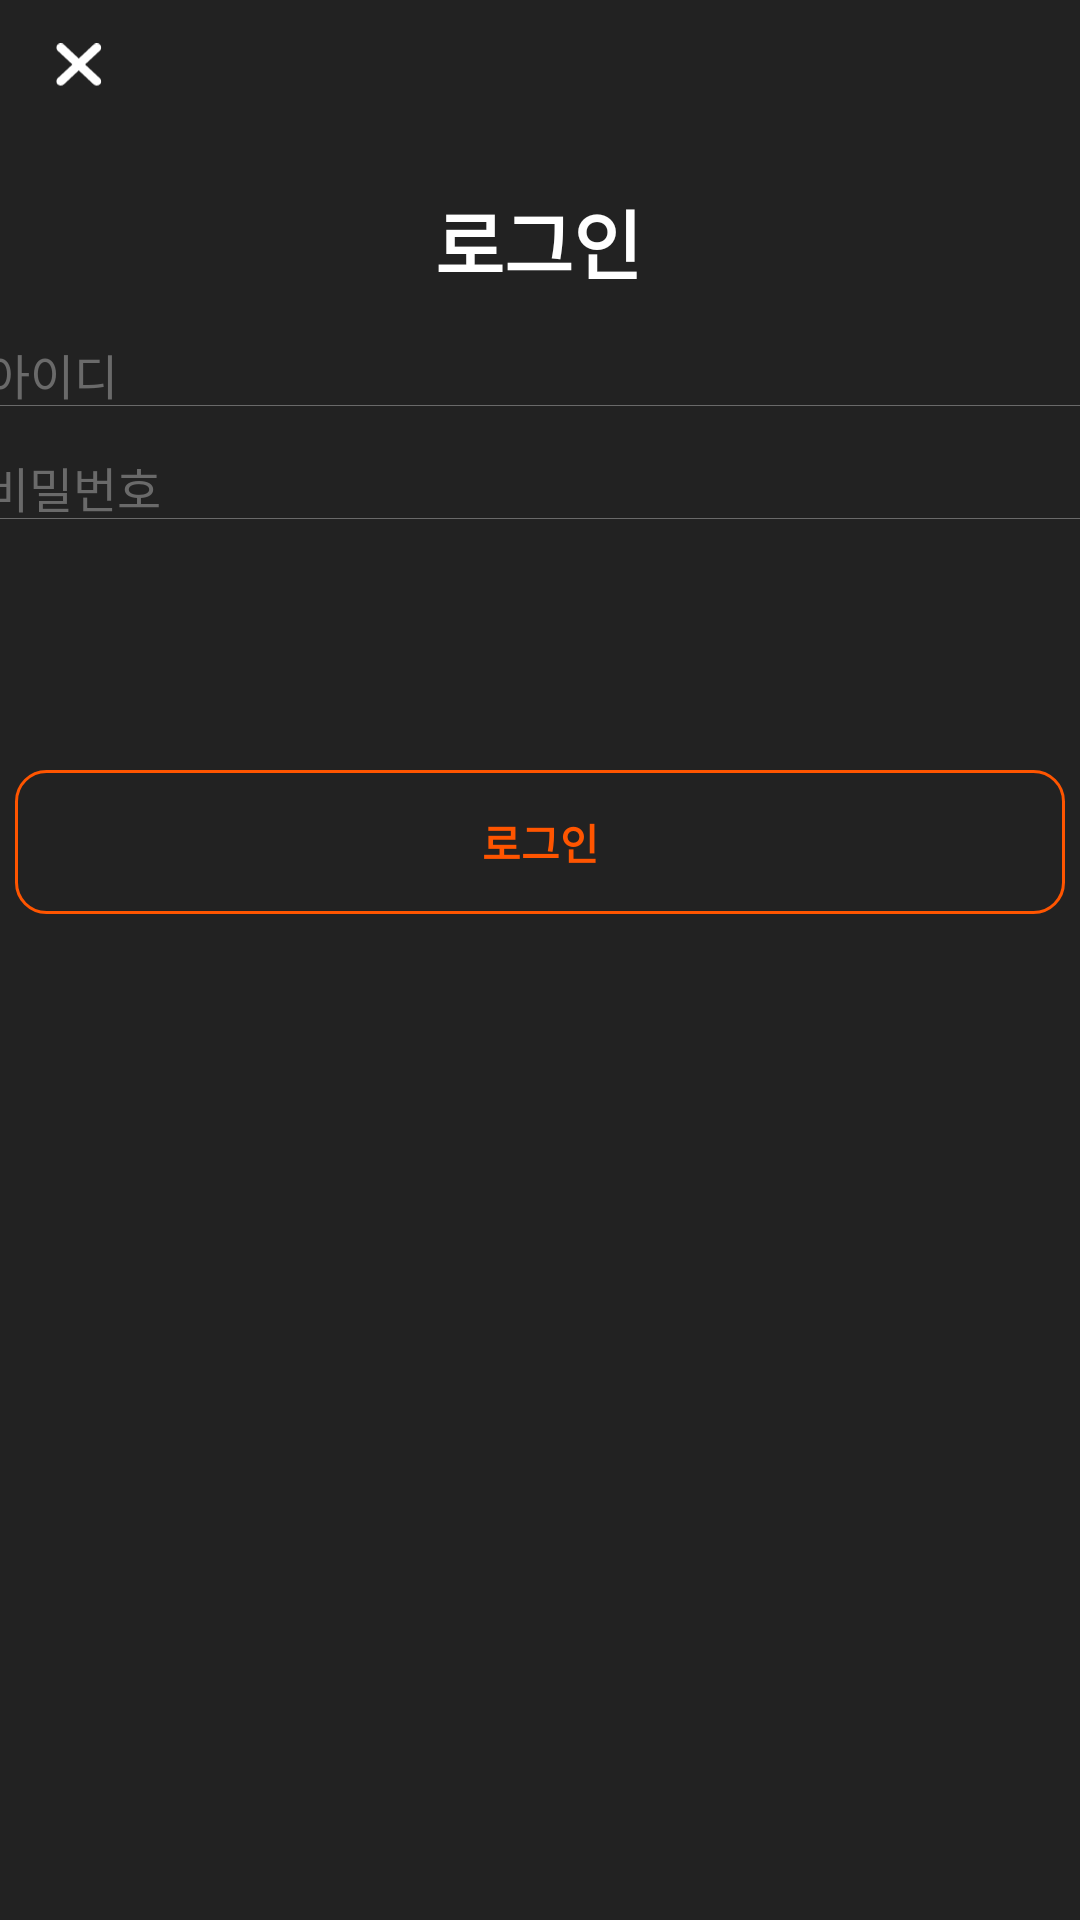

Here is an Android app screen rendered from its layout file. Give the layout XML and the strings, colors and styles it references.
<!-- AndroidManifest.xml: application theme Theme.MusicMeet_InteliJ -->
<!-- res/layout/activity_login.xml -->
<?xml version="1.0" encoding="utf-8"?>
<androidx.constraintlayout.widget.ConstraintLayout
        xmlns:android="http://schemas.android.com/apk/res/android"
        xmlns:tools="http://schemas.android.com/tools"
        xmlns:app="http://schemas.android.com/apk/res-auto"
        android:layout_width="match_parent"
        android:layout_height="match_parent"
        android:background="@color/Black"
        tools:context=".Login_Activity">

    <ImageView
            android:id="@+id/login_page_closebox"
            android:layout_width="25sp"
            android:layout_height="25sp"
            android:src="@drawable/ic_closebox"
            app:layout_constraintEnd_toEndOf="parent"
            app:layout_constraintStart_toStartOf="parent"
            app:layout_constraintTop_toTopOf="parent"
            app:layout_constraintBottom_toBottomOf="parent"
            app:layout_constraintHorizontal_bias="0.054"
            app:layout_constraintVertical_bias="0.022"
            />

    <TextView
            android:layout_width="wrap_content"
            android:layout_height="wrap_content"
            android:text="로그인"
            android:textColor="@color/white"
            android:fontFamily="sans-serif"
            android:textStyle="bold"
            android:layout_gravity="center"
            android:textSize="25sp"
            app:layout_constraintEnd_toEndOf="parent"
            app:layout_constraintStart_toStartOf="parent"
            app:layout_constraintTop_toTopOf="parent"
            app:layout_constraintBottom_toBottomOf="parent"
            app:layout_constraintHorizontal_bias="0.498"
            app:layout_constraintVertical_bias="0.103"
            android:id="@+id/textView"/>

    <EditText

            android:layout_width="370dp"
            android:layout_height="wrap_content"
            android:hint="아이디"
            android:textColor="@color/login_page_color"
            android:textColorHint="@color/edit_text_color"
            android:background="@drawable/edit_under_line"
            android:textSize="16sp"
            android:id="@+id/loginText"
            android:nextFocusDown="@id/pwText"
            android:inputType="textEmailAddress"
            app:layout_constraintEnd_toEndOf="parent"
            app:layout_constraintStart_toStartOf="parent"
            app:layout_constraintTop_toBottomOf="@+id/textView"
            app:layout_constraintBottom_toTopOf="@+id/pwText"/>

    <EditText
            android:layout_width="371dp"
            android:layout_height="wrap_content"
            android:hint="비밀번호"
            android:inputType="textPassword"
            android:textColor="@color/login_page_color"
            android:textColorHint="@color/edit_text_color"
            android:background="@drawable/edit_under_line"
            android:textSize="16sp"
            app:layout_constraintEnd_toEndOf="parent"
            app:layout_constraintStart_toStartOf="parent"
            android:id="@+id/pwText"
            android:nextFocusDown="@id/LoginOk"
            app:layout_constraintTop_toBottomOf="@+id/textView"
            app:layout_constraintBottom_toTopOf="@+id/LoginOk"
            app:layout_constraintVertical_bias="0.0"
            android:layout_marginTop="52dp"/>

    <android.widget.Button
            android:id="@+id/LoginOk"
            android:layout_width="350sp"
            android:layout_height="wrap_content"
            android:layout_gravity="center"
            android:background="@drawable/custom_ripple_effect"
            android:text="로그인"
            android:textColor="@color/text_color"
            android:textSize="14sp"
            android:textStyle="bold"
            app:layout_constraintStart_toStartOf="parent" app:layout_constraintEnd_toEndOf="parent"
            app:layout_constraintTop_toBottomOf="@+id/textView" app:layout_constraintBottom_toBottomOf="parent"
            app:layout_constraintHorizontal_bias="0.491" app:layout_constraintVertical_bias="0.32"/>

    <androidx.constraintlayout.widget.Guideline
            android:layout_width="wrap_content"
            android:layout_height="wrap_content"
            android:id="@+id/guideline2"
            android:orientation="vertical"
            app:layout_constraintGuide_percent="0.048661802"/>

    <androidx.constraintlayout.widget.Guideline
            android:layout_width="wrap_content"
            android:layout_height="wrap_content"
            android:id="@+id/guideline3"
            android:orientation="horizontal"
            app:layout_constraintGuide_percent="0.02"/>


</androidx.constraintlayout.widget.ConstraintLayout>
<!-- resources referenced by this layout -->
<resources>
  <color name="Black">#222222</color>
  <color name="edit_text_color">#6a6a6a</color>
  <color name="login_page_color">#ff5500</color>
  <color name="text_color">#ff5500</color>
  <color name="white">#FFFFFFFF</color>
  <!-- drawable custom_ripple_effect (drawable) -->
  <?xml version="1.0" encoding="utf-8"?>
  <selector xmlns:android="http://schemas.android.com/apk/res/android">
      <item android:state_pressed="true" android:drawable="@drawable/drawable_view_focused"/>
      <item android:state_focused="false" android:drawable="@drawable/drawable_view"/>
      <item android:drawable="@drawable/drawable_view"/>
  </selector>
  <!-- drawable edit_under_line (drawable) -->
  <?xml version="1.0" encoding="utf-8"?>
  <selector xmlns:android="http://schemas.android.com/apk/res/android">
      <item android:drawable="@drawable/edit_under_selected" android:state_focused="true"/>
      <item android:drawable="@drawable/edit_under_nomal" android:state_focused="false"/>
  </selector>
  <style name="Theme.MusicMeet_InteliJ" parent="Theme.MaterialComponents.DayNight.NoActionBar">
          
          <item name="colorPrimary">@color/purple_500</item>
          <item name="colorPrimaryVariant">@color/purple_700</item>
          <item name="colorOnPrimary">@color/white</item>
          
          <item name="colorSecondary">@color/teal_200</item>
          <item name="colorSecondaryVariant">@color/teal_700</item>
          <item name="colorOnSecondary">@color/black</item>
          
          <item name="android:statusBarColor" tools:targetApi="l">@color/status_bar_Color</item>
          
          
          <item name="android:windowFullscreen">false</item>
          
          <item name="windowNoTitle">true</item>
          
      </style>
  <!-- drawable drawable_view_focused (drawable) -->
  <?xml version="1.0" encoding="utf-8"?>
  <shape xmlns:android="http://schemas.android.com/apk/res/android"
      android:shape="rectangle">
  
      <solid
          android:color="#ff5500"/>
  
  
  
      <corners
          android:radius="10sp"/>
  </shape>
  <!-- drawable drawable_view (drawable) -->
  <?xml version="1.0" encoding="utf-8"?>
  <shape xmlns:android="http://schemas.android.com/apk/res/android"
      android:shape="rectangle">
  
      <solid
          android:color="#00ffffff"/>
  
      <stroke
          android:width="1sp"
          android:color="@color/button_click_color"/>
  
      <corners
          android:radius="10sp"/>
  
  </shape>
  <!-- drawable edit_under_selected (drawable) -->
  <?xml version="1.0" encoding="utf-8"?>
  <layer-list xmlns:android="http://schemas.android.com/apk/res/android">
      <item
              android:bottom="1dp"
              android:left="-2dp"
              android:right="-2dp"
              android:top="-2dp">
  
          <shape android:shape="rectangle" >
              <stroke
                      android:width="1dp"
                      android:color="@color/text_color" />
  
  
          </shape>
      </item>
  </layer-list>
  <!-- drawable edit_under_nomal (drawable) -->
  <?xml version="1.0" encoding="utf-8"?>
  <layer-list xmlns:android="http://schemas.android.com/apk/res/android">
      <item
              android:bottom="1dp"
              android:left="-2dp"
              android:right="-2dp"
              android:top="-2dp">
          <shape android:shape="rectangle" >
              <stroke
                      android:width="0.02dp"
                      android:color="@color/edit_text_color" />
          </shape>
      </item>
  </layer-list>
  <color name="purple_500">#FF6200EE</color>
  <color name="purple_700">#FF3700B3</color>
  <color name="teal_200">#FF03DAC5</color>
  <color name="teal_700">#FF018786</color>
  <color name="black">#FF000000</color>
  <color name="status_bar_Color">#222222</color>
  <color name="button_click_color">#ff5500</color>
</resources>
